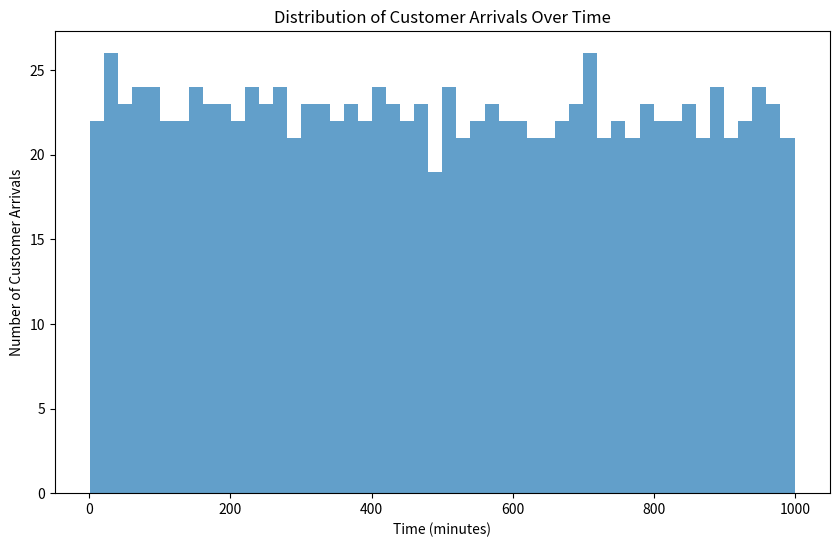
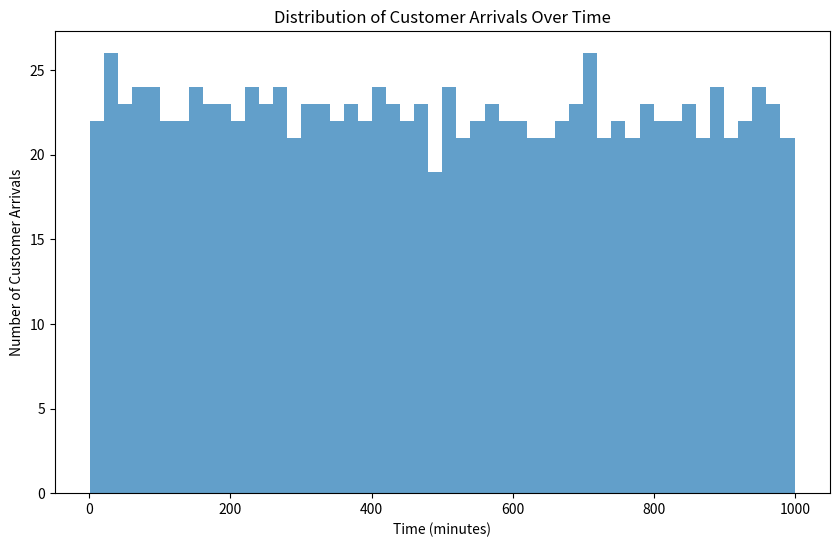
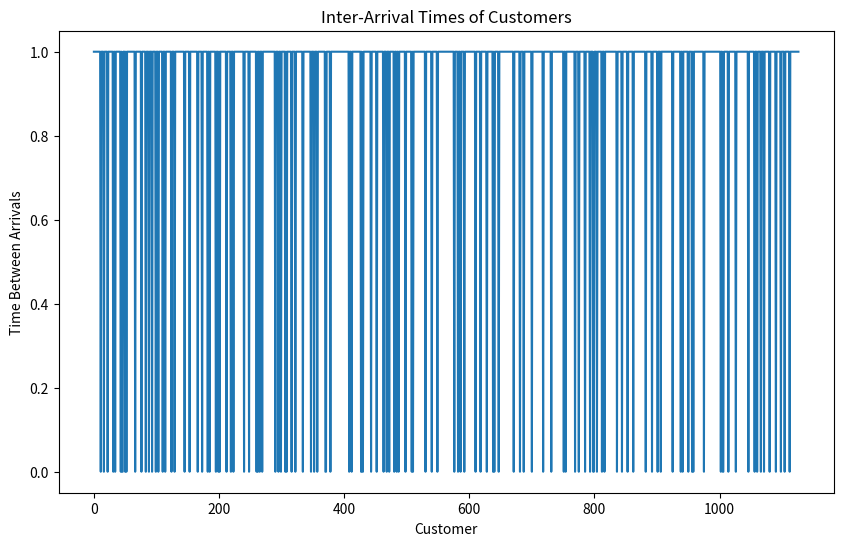
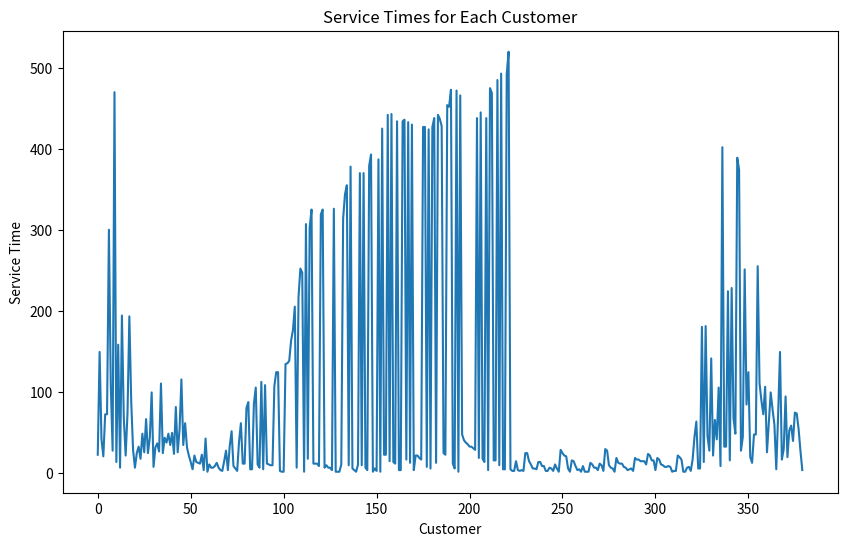
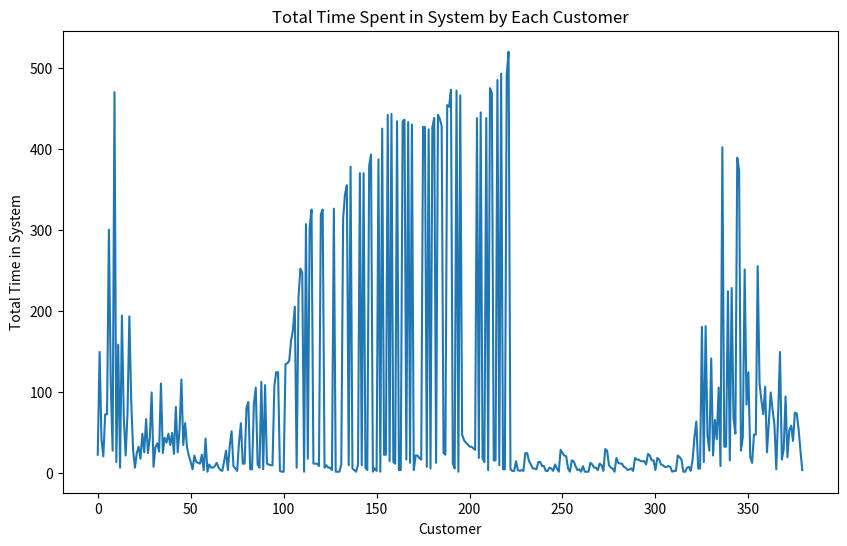
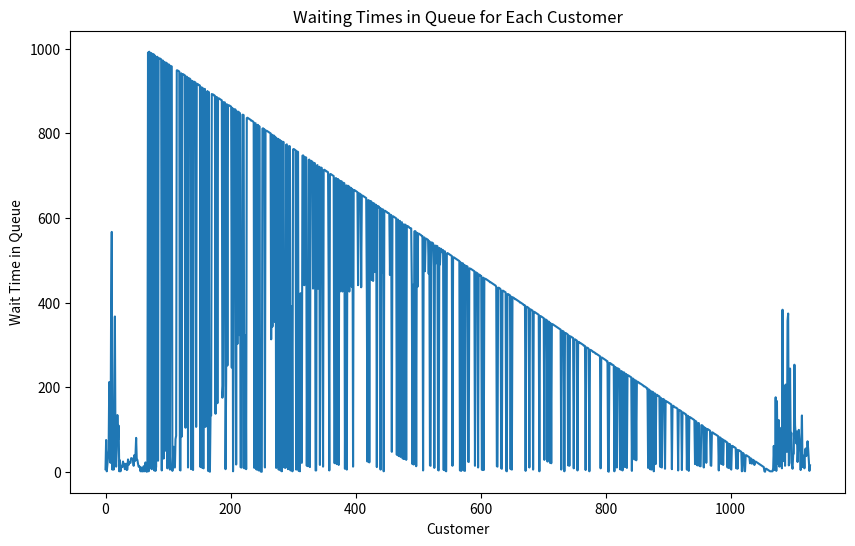
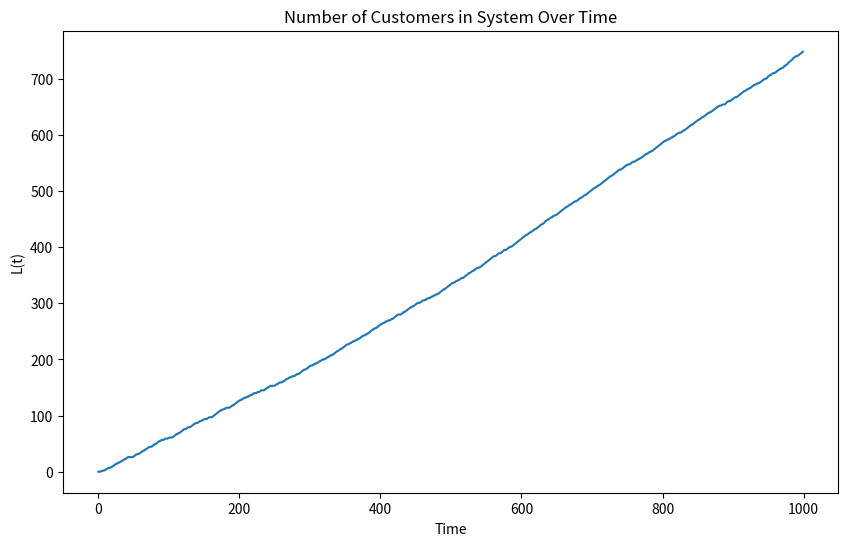
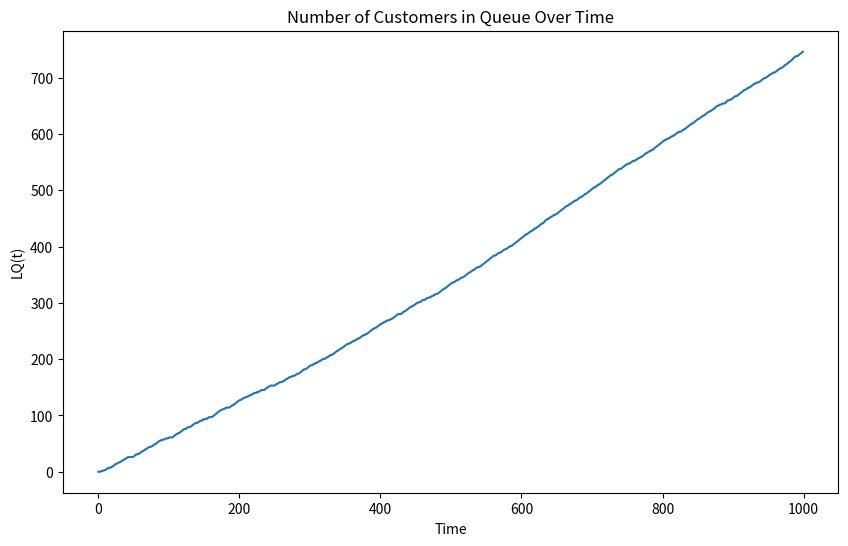
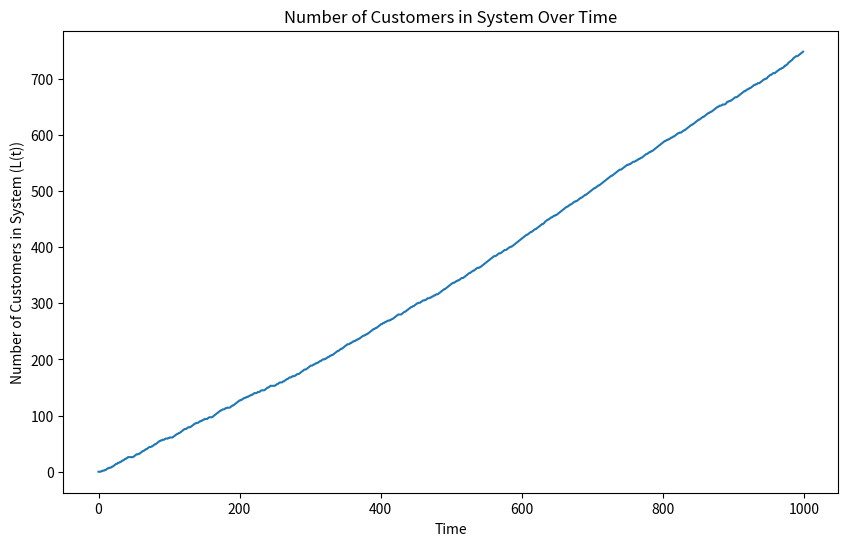
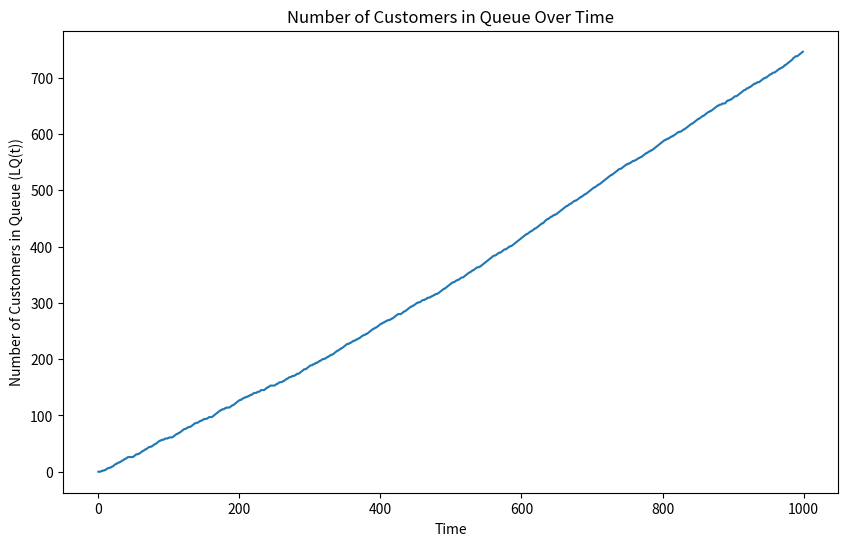
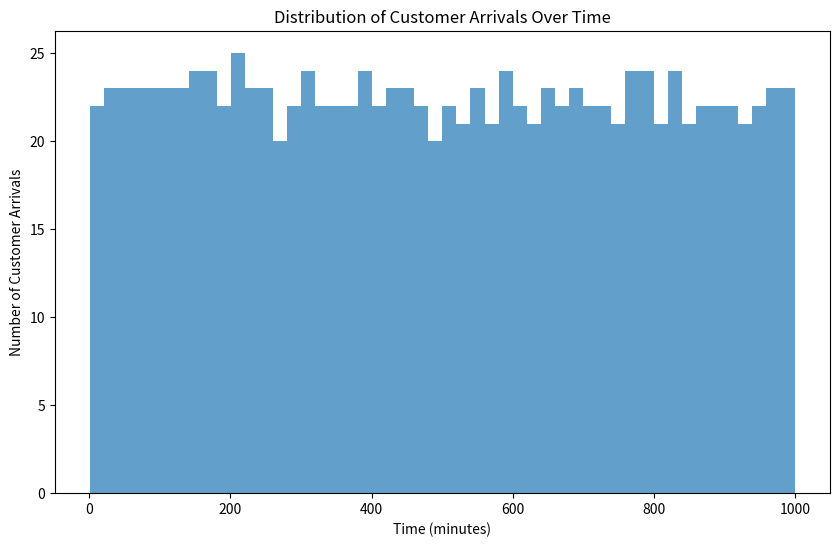
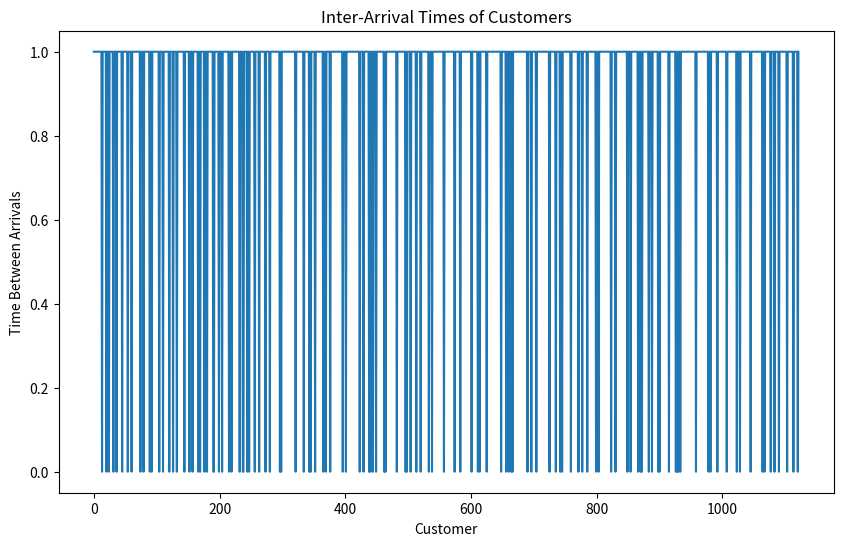
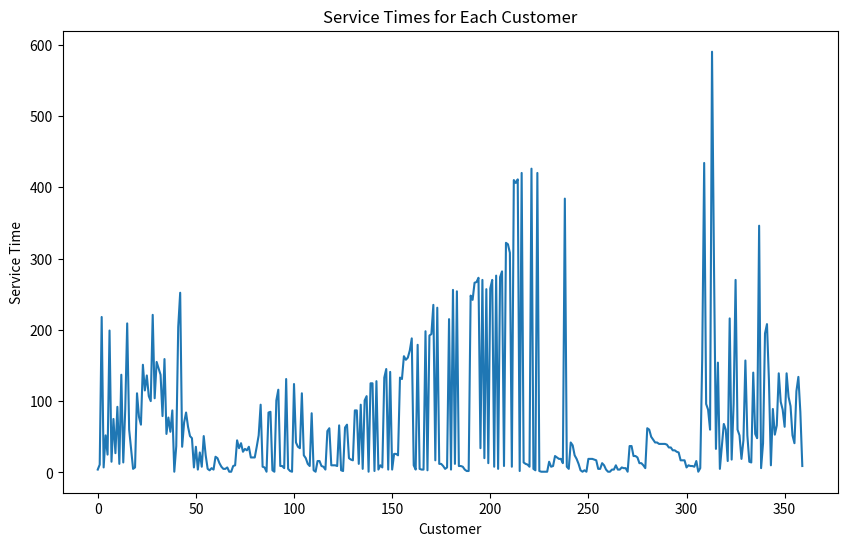
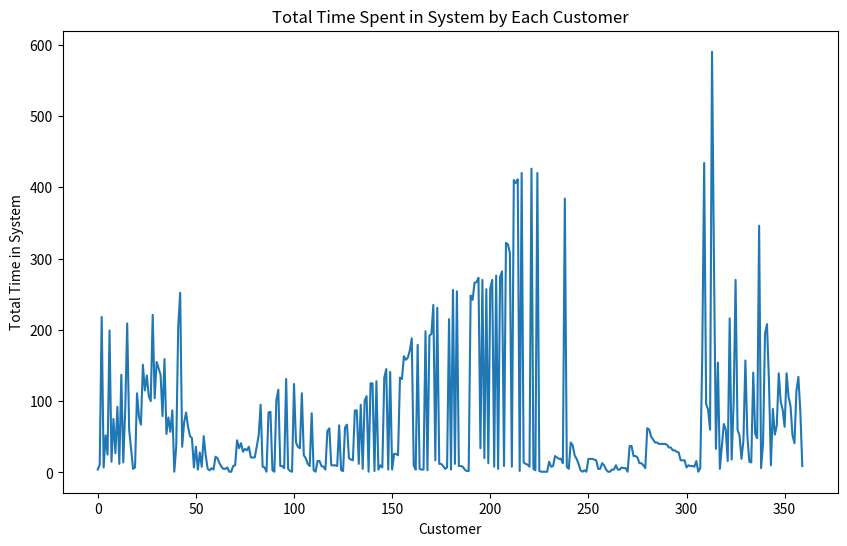
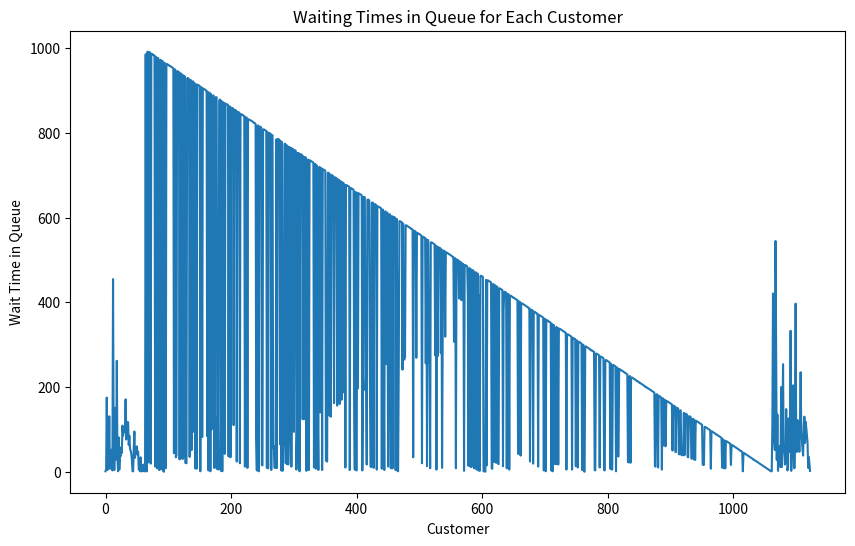

Write the Python code that produced these figures, in order.
# Project Team:
# [redacted]
# [redacted]

import numpy as np
import random
import matplotlib.pyplot as plt

class Service:
    def __init__(self, name, average_service_time, distribution, variance=0, service_id=0):
        self.id = service_id
        self.name = name
        self.average_service_time = average_service_time
        self.distribution = distribution
        self.variance = variance

class Customer:
    customer_id = 0
    def __init__(self, service_type, arrival_time, workload=1000):
        self.id = Customer.customer_id
        Customer.customer_id += 1
        self.service_type = service_type
        self.arrival_time = arrival_time
        self.finish_time = 0
        self.workload = workload
        self.spent_time = 0
        self.wait_time = 0
        self.assigned_employee = None

    def update_time(self, t):
        if self.assigned_employee is not None:
            self.spent_time += 1
            if self.workload - self.spent_time <= 0:
                self.finish_time = t
                return True
        else:
            self.wait_time += 1
        return False

    def detach(self, queueManager, employee_id):
        if self.assigned_employee is not None and self.assigned_employee.id == employee_id:
            self.assigned_employee = None
            queueManager.add_customer_to_queue(self)

    def set_finish_time(self, t):
        self.finish_time = t

class Employee:
    employee_id = 0
    def __init__(self, category):
        self.id = Employee.employee_id
        Employee.employee_id += 1
        self.category = category
        self.task_type = None
        self.assigned_customer = None
        self.change_schedule = self.generate_schedule()
        self.service_time = 0
        self.task_time = {}

    def update_time(self, t):
        for t_s in self.change_schedule:
            if t_s[0] == t and t_s[1] != self.task_type:
                self.task_type = t_s[1]
                return True
        return False

    def assign(self, customer):
        self.assigned_customer = customer
        customer.assigned_employee = self

    def detach(self):
        if self.assigned_customer is not None:
            self.assigned_customer.assigned_employee = None
            self.assigned_customer = None

    def generate_schedule(self):
        type = self.category
        if type == 'A':
            return self.generate_matrix([[0.8, 0.2], [0.1, 0.9]], label=["tgd", "tsh"], time_step=5)
        elif type == 'B':
            return self.generate_matrix([[0.85, 0.15], [0.05, 0.95]], ['sdk', 'sdb'], 10)
        else:
            return self.generate_matrix([[0.8, 0.1, 0.1], [0.15, 0.75, 0.1], [0.05, 0.05, 0.9]], ['sdk', 'sdb', 'tm'], 7)

    def generate_matrix(self, Tr, label, time_step, step_max=1000):
        N = len(label)
        ans = []
        index = 0
        for i in range(step_max):
            ans.append((time_step * i, label[index]))
            y = random.random()
            total = 0
            for j in range(N):
                total += Tr[index][j]
                if y <= total:
                    index = j
                    break
        return ans

    def assign(self, customer_id):
        self.assigned_customer = customer_id

class QueueManager:
    def __init__(self):
        services = ["tgd", "tsh", "tm", "sdk", "sdb"]
        self.queues = {service: [] for service in services}
        self.disciplines = {"tgd": "spt", "tsh": "fifo", "tm": "fifo", "sdk": "spt", "sdb": "siro"}
        self.employees = []
        self.customers = []
        self.all_customers = []
        self.pruned_customers = []
        for key in self.disciplines.keys():
            self.all_customers.extend(self.generate_customers(key))

    def summing_list(self, Z):
      inted = [np.ceil(z) for z in Z]
      ans = []
      sum = 0
      for i in range(len(inted)):
        sum += inted[i]
        ans.append(sum)
      return ans

    def generate_customers(self, task_type='tgd'):
        Max = 1000
        type_distribution = {"tgd": 35, "tsh": 24, "tm": 10, "sdk": 5, "sdb": 10}

        if task_type == 'tgd':
            Z = np.random.normal(40, 6, Max)
        elif task_type == 'tm':
            Z = np.random.gamma(1, 2, Max) * 60
        elif task_type == 'tsh':
            Z = np.random.exponential(0.5, Max) * 60
        elif task_type == 'sdb':
            Z = np.random.normal(15, 6, Max)
        else:
            Z = np.random.exponential(0.06, Max)
        W = self.summing_list(Z)
        ans = []
        for t in W:
            ans.append(Customer(task_type, t, np.ceil(np.random.exponential(type_distribution.get(task_type)))))
        return ans

    def update_customer_status(self, t):
        for customer in self.customers:
            if customer.update_time(t):
                self.customers.remove(customer)
                customer.assigned_employee.detach()
                customer.assigned_employee = None

    def update_employee_status(self, t):
        for employee in self.employees:
            if employee.update_time(t):
                if employee.assigned_customer is not None:
                    employee.detach()

    def add_employee(self, employee):
        self.employees.append(employee)

    def add_customer(self, customer):
        self.customers.append(customer)
        self.queues.get(customer.service_type).append(customer)

    def assign_tasks(self):
        for customer in self.customers:
          if customer not in self.queues.get(customer.service_type):
            self.queues.get(customer.service_type).append(customer)

        for employee in self.employees:
            if employee.assigned_customer is None and employee.task_type:
                relevant_queue = self.queues.get(employee.task_type, [])
                if relevant_queue:
                    selected_customer = self.select_based_discipline(self.disciplines[employee.task_type], relevant_queue)
                    if selected_customer:
                        employee.assign(selected_customer)
                        relevant_queue.remove(selected_customer)
                        selected_customer.assigned_employee = employee

    def select_based_discipline(self, discipline, queue):
        if discipline == 'fifo':
            return queue[0]
        elif discipline == 'siro':
            return queue[random.randrange(len(queue))]
        else:
            return min(queue, key=lambda c: c.workload - c.spent_time)

def collect_employee_task_data(queue_manager):
    employee_task_data = {}
    for employee in queue_manager.employees:
        if not hasattr(employee, 'task_time'):
            continue
        for task, time in employee.task_time.items():
            if employee.id not in employee_task_data:
                employee_task_data[employee.id] = {}
            if task not in employee_task_data[employee.id]:
                employee_task_data[employee.id][task] = 0
            employee_task_data[employee.id][task] += time
    return employee_task_data

def update_employee_task_time(employee, task_type, service_time):
    if task_type not in employee.task_time:
        employee.task_time[task_type] = 0
    employee.task_time[task_type] += service_time

class SimulationData:
    def __init__(self):
        self.customer_data = []
        self.employee_data = {category: [] for category in ['A', 'B', 'C']}

    def record_customer(self, customer):
        self.customer_data.append({
            'service_type': customer.service_type,
            'arrival_time': customer.arrival_time,
            'service_time': customer.finish_time - customer.arrival_time,
            'wait_time': customer.wait_time
        })

    def record_employee(self, employee, service_time):
        self.employee_data[employee.category].append({
            'task': employee.current_task,
            'service_time': service_time
        })

services = {
          "تنظیم قرارداد": Service("تنظیم قرارداد", 30, "exponential"),
          "تنظیم شکایت": Service("تنظیم شکایت", 25, "exponential"),
          "تایید مدارک": Service("تایید مدارک", 10, "exponential"),
          "ثبت درخواست کارشناسی": Service("ثبت درخواست کارشناسی", 5, "exponential"),
          "ثبت درخواست بازبینی": Service("ثبت درخواست بازبینی", 10, "exponential")
        }

def run_simulation(num_employees_per_category, total_simulation_time):

    queue_manager = QueueManager()
    for _ in range(num_employees_per_category):

        queue_manager.add_employee(Employee('A'))
        queue_manager.add_employee(Employee('B'))
        queue_manager.add_employee(Employee('C'))

    current_time = 0
    while current_time < total_simulation_time:

        for c in queue_manager.all_customers:
            if c.arrival_time == current_time:
                queue_manager.add_customer(c)

        queue_manager.update_customer_status(current_time)
        queue_manager.update_employee_status(current_time)

        queue_manager.assign_tasks()
        current_time += 1

    for customer in queue_manager.all_customers:
      if customer.arrival_time < total_simulation_time:
        queue_manager.pruned_customers.append(customer)
    queue_manager.all_customers = queue_manager.pruned_customers

    return queue_manager

def plot_customer_arrivals(queue_manager):
    arrival_times = [customer.arrival_time for customer in queue_manager.all_customers]
    plt.figure(figsize=(10, 6))
    plt.hist(arrival_times, bins=50, alpha=0.7)
    plt.title("Distribution of Customer Arrivals Over Time")
    plt.xlabel("Time (minutes)")
    plt.ylabel("Number of Customer Arrivals")
    plt.show()

def plot_inter_arrival_times(queue_manager):
    arrival_times = [customer.arrival_time for customer in queue_manager.all_customers]
    arrival_times = sorted(arrival_times)
    inter_arrival_times = np.diff(arrival_times)
    plt.figure(figsize=(10, 6))
    plt.plot(inter_arrival_times)
    plt.title("Inter-Arrival Times of Customers")
    plt.xlabel("Customer")
    plt.ylabel("Time Between Arrivals")
    plt.show()

def plot_service_times(queue_manager):
    service_times = [customer.finish_time - customer.arrival_time for customer in queue_manager.all_customers if customer.finish_time > 0]
    plt.figure(figsize=(10, 6))

    plt.plot(service_times)
    plt.title("Service Times for Each Customer")
    plt.xlabel("Customer")
    plt.ylabel("Service Time")
    plt.show()

def plot_total_times_in_system(queue_manager):
    total_times = [customer.finish_time - customer.arrival_time for customer in queue_manager.all_customers if customer.finish_time > 0]
    plt.figure(figsize=(10, 6))
    plt.plot(total_times)
    plt.title("Total Time Spent in System by Each Customer")
    plt.xlabel("Customer")
    plt.ylabel("Total Time in System")
    plt.show()

def plot_wait_times_in_queue(queue_manager):
    wait_times = [customer.wait_time for customer in queue_manager.all_customers]
    plt.figure(figsize=(10, 6))
    plt.plot(wait_times)
    plt.title("Waiting Times in Queue for Each Customer")
    plt.xlabel("Customer")
    plt.ylabel("Wait Time in Queue")
    plt.show()

num_employees_per_category = 6
total_simulation_time = 1000
queue_manager = run_simulation(num_employees_per_category, total_simulation_time)
plot_customer_arrivals(queue_manager)

plot_customer_arrivals(queue_manager)
plot_inter_arrival_times(queue_manager)
plot_service_times(queue_manager)
plot_total_times_in_system(queue_manager)
plot_wait_times_in_queue(queue_manager)

def plot_line_chart(data, title, xlabel, ylabel):
    plt.figure(figsize=(10, 6))
    plt.plot(data)
    plt.title(title)
    plt.xlabel(xlabel)
    plt.ylabel(ylabel)
    plt.show()

L_t = []
LQ_t = []
Wn = []
WnQ = []

for time in range(total_simulation_time):
    L_t.append(len([c for c in queue_manager.customers if c.arrival_time <= time and (c.finish_time > time or c.finish_time == 0)]))
    LQ_t.append(sum([1 for c in queue_manager.customers if c.arrival_time <= time and c.assigned_employee is None]))

for customer in queue_manager.customers:
    Wn.append(customer.finish_time - customer.arrival_time if customer.finish_time > 0 else total_simulation_time - customer.arrival_time)
    WnQ.append(customer.wait_time)

avg_L_t = np.mean(L_t) if L_t else 0
avg_LQ_t = np.mean(LQ_t) if LQ_t else 0
avg_Wn = np.mean(Wn) if Wn else 0
avg_WnQ = np.mean(WnQ) if WnQ else 0

plot_line_chart(L_t, "Number of Customers in System Over Time", "Time", "L(t)")
plot_line_chart(LQ_t, "Number of Customers in Queue Over Time", "Time", "LQ(t)")

print(avg_L_t)
print(avg_LQ_t)
print(avg_Wn)
print(avg_WnQ)

plot_line_chart(L_t, "Number of Customers in System Over Time", "Time", "Number of Customers in System (L(t))")
plot_line_chart(LQ_t, "Number of Customers in Queue Over Time", "Time", "Number of Customers in Queue (LQ(t))")

avg_L_t = np.mean(L_t) if L_t else 0
avg_LQ_t = np.mean(LQ_t) if LQ_t else 0

avg_L_t, avg_LQ_t

def plot_employee_task_distribution(employee_task_data):
    for employee_id, tasks in employee_task_data.items():
        labels = list(tasks.keys())
        sizes = list(tasks.values())
        plt.figure(figsize=(10, 6))
        plt.pie(sizes, labels=labels, autopct='%1.1f%%')
        plt.title(f'Task Distribution for Employee {employee_id}')
        plt.show()

for employee in queue_manager.employees:
    employee.task_time = {}

for employee in queue_manager.employees:
    for customer in queue_manager.customers:
        if customer.assigned_employee == employee:
            task_type = customer.service_type
            update_employee_task_time(employee, task_type, customer.spent_time)

queue_manager = run_simulation(num_employees_per_category, total_simulation_time)

employee_task_data = collect_employee_task_data(queue_manager)

def plot_employee_task_distribution(employee_task_data):
    for employee_id, tasks in employee_task_data.items():
        labels = list(tasks.keys())
        sizes = list(tasks.values())
        plt.figure(figsize=(8, 8))
        plt.pie(sizes, labels=labels, autopct='%1.1f%%', startangle=140)
        plt.title(f"Task Distribution for Employee {employee_id}")
        plt.show()

plot_employee_task_distribution(employee_task_data)

plot_customer_arrivals(queue_manager)
plot_inter_arrival_times(queue_manager)
plot_service_times(queue_manager)
plot_total_times_in_system(queue_manager)
plot_wait_times_in_queue(queue_manager)

"""<div dir="rtl">

توزیع زمان ورود مشتریان به سیستم
این نمودار نشان‌دهنده توزیع زمانی ورود مشتریان به سیستم است. با توجه به توزیع ورودی که برای هر خدمت تعریف شده، این نمودار تغییرات تراکم ورود مشتریان در بازه‌های زمانی مختلف را نشان می‌دهد. تراکم بالا ممکن است نیاز به منابع بیشتر برای پاسخگویی در زمان‌های خاص را نشان دهد.

زمان‌های بین ورود مشتریان
این نمودار زمان بین ورود دو مشتری متوالی را نشان می‌دهد. تغییرات در این نمودار می‌تواند درک بهتری از فشار ورودی به سیستم در زمان‌های مختلف فراهم کند. زمان‌های طولانی‌تر بین ورود نشان‌دهنده دوره‌های کم‌تراکم و زمان‌های کوتاه‌تر نشان‌دهنده دوره‌های پیک است.

زمان سرویس دهی به هر مشتری
این نمودار زمان لازم برای ارائه خدمت به هر مشتری را نشان می‌دهد. این اطلاعات می‌توانند برای ارزیابی کارایی پرسنل و تخصیص منابع در زمان‌های مختلف مورد استفاده قرار گیرند.

کل زمان سپری شده توسط هر مشتری در سیستم
این نمودار کل زمانی را که یک مشتری از ورود تا خروج در سیستم سپری می‌کند، نشان می‌دهد. این شامل زمان انتظار در صف و زمان سرویس دهی است. زمان‌های طولانی‌تر ممکن است نشان‌دهنده نیاز به بهبود فرآیندها یا افزایش منابع باشد.

زمان انتظار هر مشتری در صف
این نمودار زمانی را که مشتریان قبل از دریافت سرویس در صف انتظار می‌کشند، نشان می‌دهد. زمان‌های انتظار طولانی می‌تواند نشان‌دهنده نیاز به بهینه‌سازی فرآیند یا افزایش تعداد کارکنان باشد.

توزیع وظایف برای کارمندان
این نمودار نشان‌دهنده توزیع کار بین کارمندان است. این تحلیل می‌تواند به مدیریت کمک کند تا عادلانه‌تر کارها را بین کارمندان تقسیم کند و اطمینان حاصل کند که هیچ کارمندی بیش از حد تحت فشار نیست.

</div>
"""